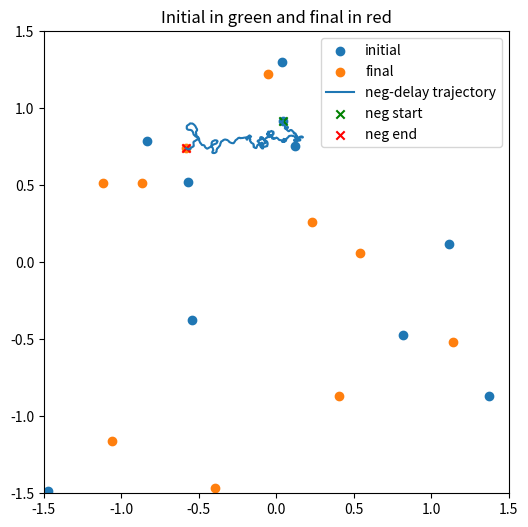

Write the Python code that produced this figure.
import math
import numpy as np 
import matplotlib.pyplot as plt
from functools import reduce

np.random.seed(14)



def replicas(x, y, L):
    """
    Function to generate replicas of a single particle.
    
    Parameters
    ==========
    x, y : Position.
    L : Side of the squared arena.
    """    
    xr = np.zeros(9)
    yr = np.zeros(9)

    for i in range(3):
        for j in range(3):
            xr[3 * i + j] = x + (j - 1) * L
            yr[3 * i + j] = y + (i - 1) * L
    
    return xr, yr


def pbc(x, y, L):
    """
    Function to enforce periodic boundary conditions on the positions.
    
    Parameters
    ==========
    x, y : Position.
    L : Side of the squared arena.
    """   
    
    outside_left = np.where(x < - L / 2)[0]
    x[outside_left] = x[outside_left] + L

    outside_right = np.where(x > L / 2)[0]
    x[outside_right] = x[outside_right] - L

    outside_up = np.where(y > L / 2)[0]
    y[outside_up] = y[outside_up] - L

    outside_down = np.where(y < - L / 2)[0]
    y[outside_down] = y[outside_down] + L
    
    return x, y


from functools import reduce

def calculate_intensity(x, y, I0, r0, L, r_c):
    """
    Function to calculate the intensity seen by each particle.
    
    Parameters
    ==========
    x, y : Positions.
    r0 : Standard deviation of the Gaussian light intensity zone.
    I0 : Maximum intensity of the Gaussian.
    L : Dimension of the squared arena.
    r_c : Cut-off radius. Pre-set it around 3 * r0. 
    """
    
    N = np.size(x)

    I_particle = np.zeros(N)  # Intensity seen by each particle.
    
    # Preselect what particles are closer than r_c to the boundaries.
    replicas_needed = reduce( 
        np.union1d, (
            np.where(y + r_c > L / 2)[0], 
            np.where(y - r_c < - L / 2)[0],
            np.where(x + r_c > L / 2)[0],
            np.where(x - r_c < - L / 2)[0] #?
        )
    )

    for j in range(N - 1):   
        
        # Check if replicas are needed to find the interacting neighbours.
        if np.size(np.where(replicas_needed == j)[0]):
            # Use replicas.
            xr, yr = replicas(x[j], y[j], L)
            for nr in range(9):
                dist2 = (x[j + 1:] - xr[nr]) ** 2 + (y[j + 1:] - yr[nr]) ** 2 
                nn = np.where(dist2 <= r_c ** 2)[0] + j + 1
                
                # The list of nearest neighbours is set.
                # Contains only the particles with index > j
        
                if np.size(nn) > 0:
                    nn = nn.astype(int)
        
                    # Find total intensity
                    dx = x[nn] - xr[nr]
                    dy = y[nn] - yr[nr]
                    d2 = dx ** 2 + dy ** 2
                    I = I0 * np.exp(- d2 / r0 ** 2)
                    
                    # Contribution for particle j.
                    I_particle[j] += np.sum(I)

                    # Contribution for nn of particle j nr replica.
                    I_particle[nn] += I
                
        else:
            dist2 = (x[j + 1:] - x[j]) ** 2 + (y[j + 1:] - y[j]) ** 2 
            nn = np.where(dist2 <= r_c ** 2)[0] + j + 1
        
            # The list of nearest neighbours is set.
            # Contains only the particles with index > j
        
            if np.size(nn) > 0:
                nn = nn.astype(int)
        
                # Find interaction
                dx = x[nn] - x[j]
                dy = y[nn] - y[j]
                d2 = dx ** 2 + dy ** 2
                I = I0 * np.exp(- d2 / r0 ** 2)
                
                # Contribution for particle j.
                I_particle[j] += np.sum(I)

                # Contribution for nn of particle j.
                I_particle[nn] += I
                   
    return I_particle


T_tot = 200 #Switch to 1800
dt = 0.05
n_steps = int(T_tot / dt)


tau = 1  # Timescale of the orientation diffusion.
dt = 0.05  # Time step [s].

#Ad
c_noise_phi_prefactor = np.sqrt(2 * dt / tau)

#Re
N_part = 10  # Number of light-sensitive robots. 
# Note: 5 is enough to demonstrate clustering - dispersal. 


v0 = 0.1  # Self-propulsion speed at I=0 [m/s].
v_inf = 0.01  # Self-propulsion speed at I=+infty [m/s].
Ic = 0.1  # Intensity scale where the speed decays.
I0 = 1  # Maximum intensity.
r0 = 0.3  # Standard deviation of the Gaussian light intensity zone [m].
r_c = 4 * r0  # Cut-off radius [m].
L =3  # Side of the arena[m].

N_neg = 1

delta_pos = 5 * dt  # Positive delay. More stable clustering.
delta_neg = - 5 * dt  # Negative delay. Dispersal.
#ad
delta_arr = np.full(N_part, delta_pos)
delta_arr[:N_neg] = delta_neg


# Initialization.

# Random position.
x = (np.random.rand(N_part) - 0.5) * L  # in [-L/2, L/2]
y = (np.random.rand(N_part) - 0.5) * L  # in [-L/2, L/2]

# Random orientation.
phi = 2 * (np.random.rand(N_part) - 0.5) * np.pi  # in [-pi, pi]

#ad
x_init = x.copy()
y_init = y.copy()

# Coefficients for the finite difference solution.
#c_noise_phi = np.sqrt(2 * dt / tau)

I_ref = calculate_intensity(x, y, I0, r0, L, r_c)

#ad
n_pos = N_part- N_neg
n_neg = N_neg

#ad
#For positive robot
n_delta_pos = int(delta_pos/dt)
I_memory = np.zeros([n_delta_pos, N_part])
for i in range(n_delta_pos):
    I_memory[i, :] += I_ref 

n_delta_neg = int(-delta_neg / dt)
I_fit = np.zeros((n_delta_neg, N_part))
t_fit = np.arange(n_delta_neg) * dt
#dI_dt = np.zeros(N_part)
# Initialize.
for i in range(n_delta_neg):
    I_fit[i] += I_ref  

#rp = r0 / 3
#vp = rp  # Length of the arrow indicating the velocity direction.
#line_width = 1  # Width of the arrow line.

#ad
neg_idx = 0 #Neg robot
traj_neg_x = np.zeros(n_steps + 1)
traj_neg_y = np.zeros(n_steps + 1)
traj_neg_x[0] = x[neg_idx]
traj_neg_y[0] = y[neg_idx] #Initial positions

for step in range(n_steps):
    print(step)
    
    # Calculate current I.
    I_particles = calculate_intensity(x, y, I0, r0, L, r_c)
    
    I_memory = np.roll(I_memory, -1, axis = 0)
    I_memory[-1] = I_particles
    I_delay_pos = I_memory[0]

    I_fit = np.roll(I_fit, -1, axis = 0)
    I_fit[-1] = I_particles
    
    #ad
    I_effective = np.zeros(N_part)
    for j in range(N_part):
        d = delta_arr[j]
        if d > 0:
            
            I_effective[j] = I_delay_pos[j]
        elif d < 0:
            p = np.polyfit(t_fit, I_fit[:, j], 1)
            slope = p[0]
            I_pred = I_particles[j] - d * slope
            I_effective[j] = max(I_pred, 0.0)
        else:
            I_effective[j] = I_particles[j]

    # Calculate new positions and orientations. 
    v = v_inf + (v0 - v_inf) * np.exp(- I_effective / Ic) 
    nx = x + v * dt * np.cos(phi)
    ny = y + v * dt * np.sin(phi)
    nphi = phi + c_noise_phi_prefactor * np.random.normal(0, 1, N_part)


    # Apply pbc.
    nx, ny = pbc(nx, ny, L)
                

    x[:] = nx[:]
    y[:] = ny[:]
    phi[:] = nphi[:] 
    traj_neg_x[step + 1] = x[neg_idx]
    traj_neg_y[step + 1] = y[neg_idx]


plt.figure(figsize=(6,6))
plt.scatter(x_init, y_init, c='C0', label = 'initial')
plt.scatter(x,y, c='C1', label = 'final')

plt.plot(traj_neg_x, traj_neg_y, label= 'neg-delay trajectory')
plt.scatter(traj_neg_x[0], traj_neg_y[0], marker='x', c='green', label='neg start')
plt.scatter(traj_neg_x[-1], traj_neg_y[-1], marker='x', c = 'red', label = 'neg end')

plt.xlim(-L/2, L/2)
plt.ylim(-L/2, L/2)
plt.legend()
plt.title('Initial in green and final in red')
plt.show()